Run: headless pygame with SDL's dummy video driver; simulated clock (each Clock.tick advances the game by its frame time, no real sleeping); random seed 0; keys injected as events and as key.get_pressed() state; no mouse input.
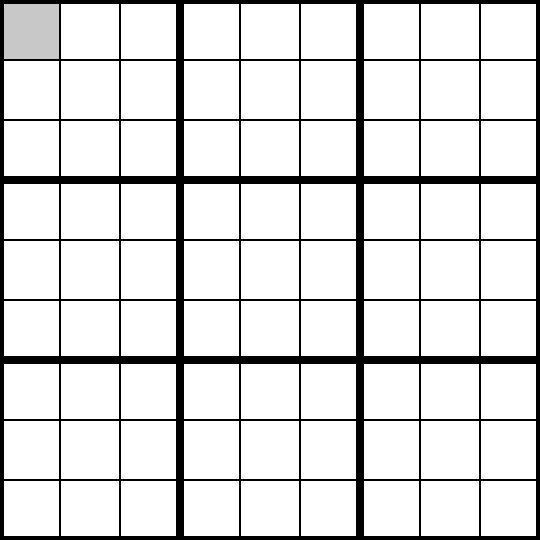
Frame 1 of 4 · flips 1–60 · no input
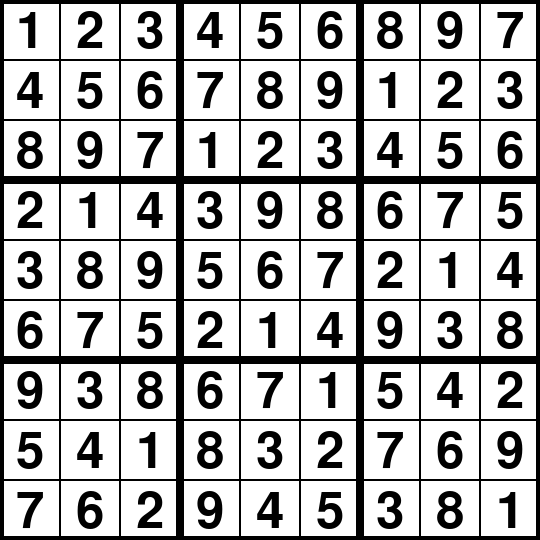
Frame 2 of 4 · flips 61–180 · tapped SPACE, RETURN · held RIGHT (→), D
Frame 3 of 4 · flips 181–300 · held DOWN (↓), S · screen unchanged from frame 2, image omitted
Frame 4 of 4 · flips 301–420 · held LEFT (←), A, UP (↑), W · screen unchanged from frame 3, image omitted

The pygame program that drew these frames:

import pygame
from copy import deepcopy
from functools import reduce
pygame.init()

class Cell:
    def __init__(self, value, x, y, length):
        self.x = x
        self.y = y
        self.value = value
        self.isAppear = False
        self.isPress = False
        self.length = length
        self.color = black

    def draw(self):
        if self.isPress:
            color = grey
        else:
            color = white
        pygame.draw.rect(screen, color, [self.x, self.y, self.length, self.length])
        pygame.draw.rect(screen, black, [self.x, self.y, self.length,self.length], 1)
        if self.isAppear:
            font = pygame.font.Font(None, self.length + 15)
            self.text = font.render(str(self.value), True, self.color)
            screen.blit(self.text, [self.x + (self.length - self.text.get_width()) / 2, self.y + (self.length - self.text.get_height()) / 2 + 3])

class Matrix:
    def __init__(self, n):
        self.n = n
        self.matrix = [[Cell(0, j * (size[0] // n ** 2), i * (size[0] // n ** 2), size[0] // n ** 2) for j in range(n ** 2)] for i in range(n ** 2)]

    def draw(self):
        for i in range(self.n ** 2):
            for j in range(self.n ** 2):
                self.matrix[i][j].draw()

        for i in range(self.n ** 2):
            pygame.draw.rect(screen, black, [(i % self.n) * (size[0] // self.n ** 2) * self.n, (i // self.n) * (size[0] // self.n ** 2) * self.n, size[0] // self.n ** 2 * self.n, size[0] // self.n ** 2 * self.n],4)

def solve(matrix, n):
    hidden = 0
    for i in range(n ** 2):
        for j in range(n ** 2):
            if matrix[i][j] == 0:
                matrix[i][j] = set(range(1,n ** 2 + 1))
                hidden += 1
            elif isinstance(matrix[i][j], set):
                hidden += 1
    isChange = True
    while hidden != 0 and isChange:
        isChange = False
        for i in range(n ** 2):
            for j in range(n ** 2):
                if isinstance(matrix[i][j], set):
                    newSet = matrix[i][j].copy()
                    rowNums = set()
                    rowSet = set()
                    columnNums = set()
                    columnSet = set()
                    squareNums = set()
                    squareSet = set()
                    for k in range(n ** 2):
                        if isinstance(matrix[i][k], int):
                            rowNums |= {matrix[i][k]}
                        elif k != j:
                            rowSet |= matrix[i][k]

                        if isinstance(matrix[k][j], int):
                            columnNums |= {matrix[k][j]}
                        elif k != i:
                            columnSet |= matrix[k][j]

                        if isinstance(matrix[i // n * n + k // n][j // n * n + k % n], int):
                            squareNums |= {matrix[i // n * n + k // n][j // n * n + k % n]}
                        elif i // n * n + k // n != i or j // n * n + k % n != j:
                            squareSet |= matrix[i // n * n + k // n][j // n * n + k % n]

                    newSet -= rowNums | columnNums | squareNums

                    if len(newSet - rowSet) == 1:
                        newSet -= rowSet
                    elif len(newSet - columnSet) == 1:
                        newSet -= columnSet
                    elif len(newSet - squareSet) == 1:
                        newSet -= squareSet

                    if newSet != matrix[i][j]:
                        if newSet == set():
                            return 'Empty'
                        isChange = True
                        matrix[i][j] = newSet
                        if len(newSet) == 1:
                            matrix[i][j] = list(newSet)[0]
                            hidden -= 1
    if hidden != 0:
        nowSet = 0
        i = -1
        while nowSet == 0:
            i += 1
            nowSet = next(filter(lambda x: isinstance(x, set), matrix[i]), 0)
        j = matrix[i].index(nowSet)
        for elem in nowSet:
            matrix[i][j] = elem
            newMatrix = deepcopy(matrix)
            attempt = solve(newMatrix, n)
            if not(isinstance(attempt, str)):
                return attempt
        return 'Empty'
    return matrix

def newNum(event):
    num = 0
    if event.key == pygame.K_1:
        num = 1
    elif event.key == pygame.K_2:
        num = 2
    elif event.key == pygame.K_3:
        num = 3
    elif event.key == pygame.K_4:
        num = 4
    elif event.key == pygame.K_5:
        num = 5
    elif event.key == pygame.K_6:
        num = 6
    elif event.key == pygame.K_7:
        num = 7
    elif event.key == pygame.K_8:
        num = 8
    elif event.key == pygame.K_9:
        num = 9
    return num

def inputNums(table):
    i = j = 0
    num = 0
    isNumInput = False
    currentCell = table.matrix[i][j]
    currentCell.isPress = True
    done = True
    isEnter = False
    newCell = False
    while done and not(isEnter):
        for event in pygame.event.get():
            if event.type == pygame.QUIT:
                done = False
            if event.type == pygame.KEYDOWN:
                if event.key == pygame.K_RETURN:
                    isEnter = True
                if event.key == pygame.K_DOWN and i != table.n ** 2 - 1:
                    i += 1
                    newCell = True
                elif event.key == pygame.K_UP and i != 0:
                    i -= 1
                    newCell = True
                elif event.key == pygame.K_LEFT and j != 0:
                    j -= 1
                    newCell = True
                elif event.key == pygame.K_RIGHT and j != table.n ** 2 - 1:
                    j += 1
                    newCell = True
                if event.key == pygame.K_BACKSPACE:
                    currentCell.value = 0
                    currentCell.isAppear = False
                num = newNum(event)
                if num != 0:
                    isNumInput = True

        if newCell:
            currentCell.isPress = False
            currentCell = table.matrix[i][j]
            currentCell.isPress = True
            newCell = False

        if isNumInput:
            currentCell.value = num
            currentCell.isAppear = True
            isNumInput = False

        screen.fill(white)

        table.draw()

        pygame.display.flip()

        clock.tick(100)
    currentCell.isPress = False
    return done, table

def check(matrix, n):
    for i in range(n ** 2):
        for j in range(n ** 2):
            if matrix[i][j].value != 0:
                for k in range(n ** 2):
                    if matrix[i][k].value == matrix[i][j].value and k != j:
                        return False
                    if matrix[k][j].value == matrix[i][j].value and k != i:
                        return False
                    if matrix[i][j].value == matrix[i // n * n + k // n][j // n * n + k % n].value and \
                            (i // n * n + k // n != i or j // n * n + k % n != j):
                        return False
    return True

def getMatrix(matrix):
    newMatrix = []
    for i in range(len(matrix)):
        newMatrix.append(list(map(lambda x: x.value, matrix[i])))
    return newMatrix

def fillTable(table, matrix):
    for i in range(len(matrix)):
        for j in range(len(matrix)):
            if table.matrix[i][j].isAppear == True:
                table.matrix[i][j].color = blue
            table.matrix[i][j].value = matrix[i][j]
            table.matrix[i][j].isAppear = True





black = (0, 0, 0)
white = (255, 255, 255)
grey = (200, 200, 200)
blue = (0, 0, 140)

size = [540, 540]

screen = pygame.display.set_mode(size)

clock = pygame.time.Clock()

table = Matrix(3)
done, table = inputNums(table)

if not(check(table.matrix, table.n)):
    done = False
    print('Error')
else:
    solution = solve(getMatrix(table.matrix), table.n)
    if solution == 'Empty':
        print('Empty')
        done = False
    else:
        fillTable(table, solution)


while done:
    for event in pygame.event.get():
        if event.type == pygame.QUIT:
            done = False

    screen.fill(white)
    table.draw()
    pygame.display.flip()

    clock.tick(100)
pygame.quit()
